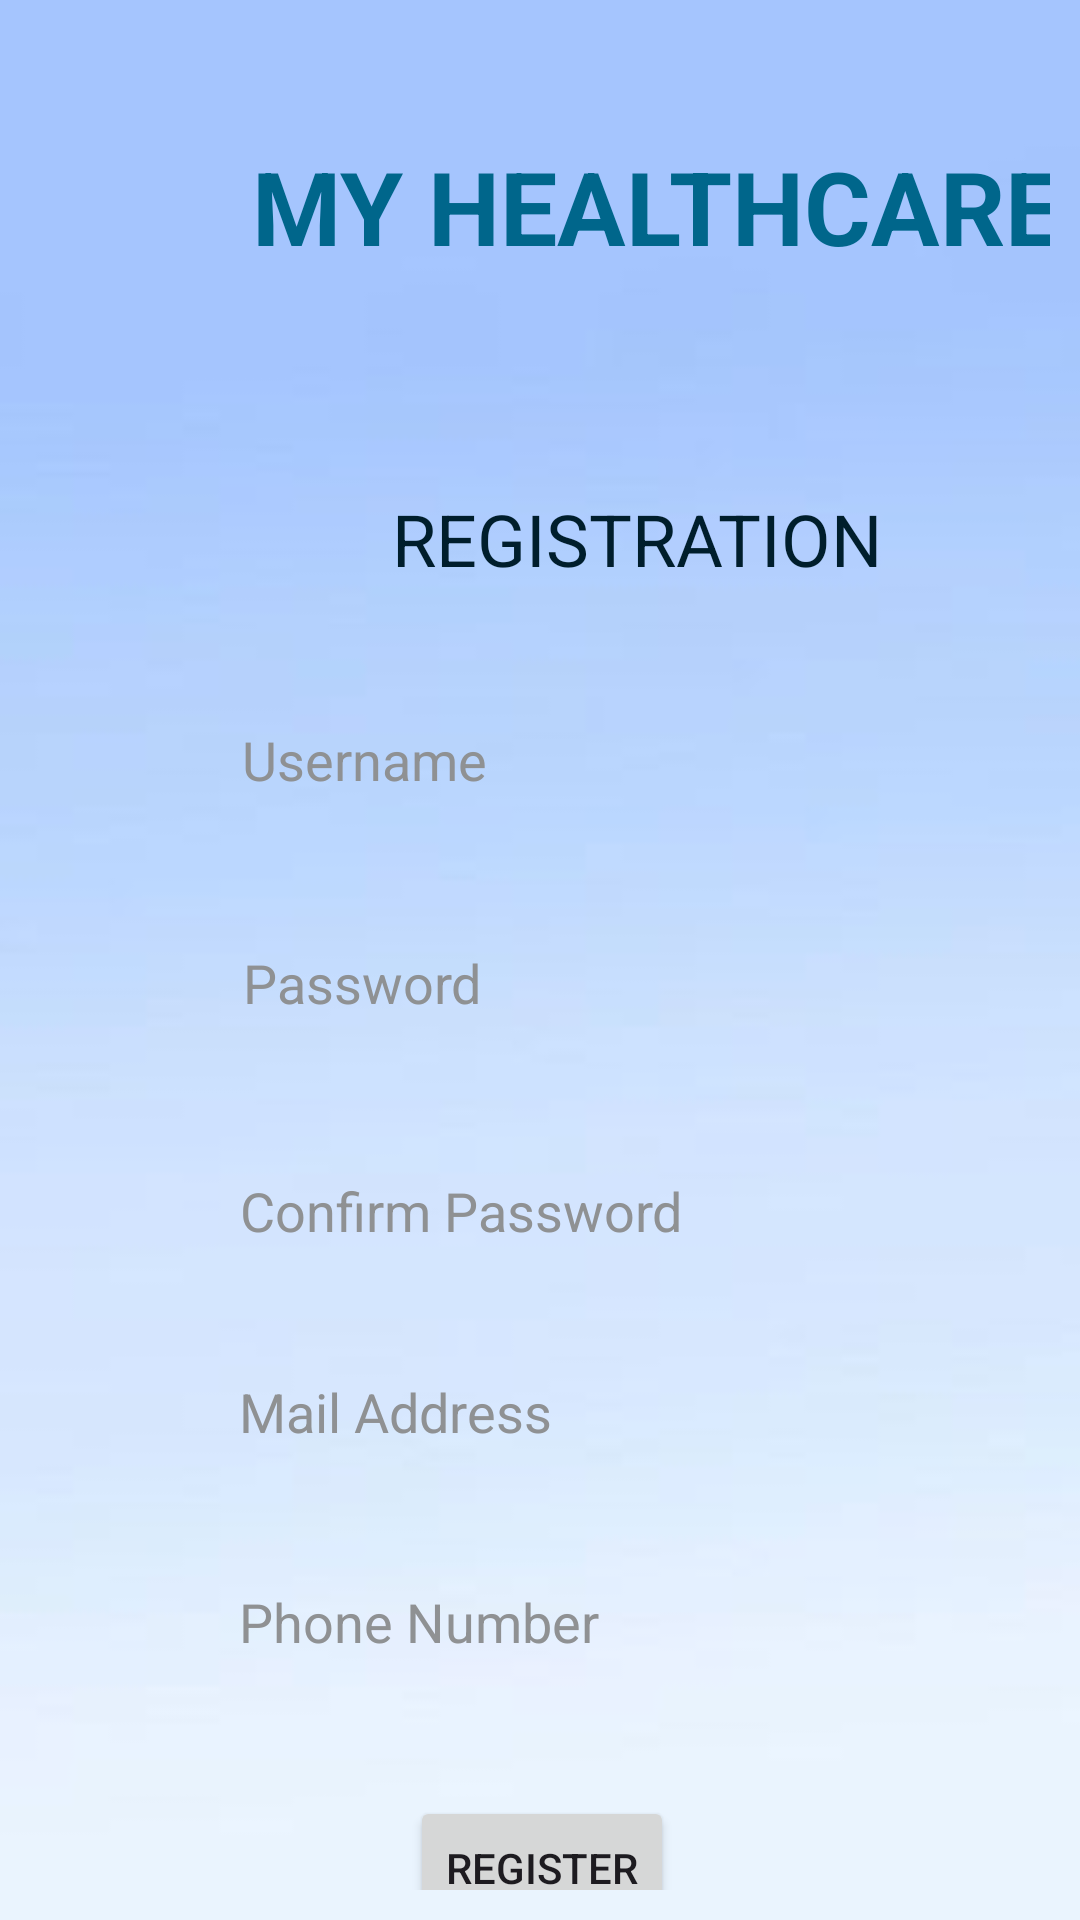

Reconstruct the res/layout file that produces this screen, plus the resources it refers to.
<!-- AndroidManifest.xml: application theme Theme.MYHEALTH -->
<!-- res/layout/activity_register2.xml -->
<?xml version="1.0" encoding="utf-8"?>
<androidx.constraintlayout.widget.ConstraintLayout xmlns:android="http://schemas.android.com/apk/res/android"
    xmlns:app="http://schemas.android.com/apk/res-auto"
    xmlns:tools="http://schemas.android.com/tools"
    android:id="@+id/main"
    android:layout_width="match_parent"
    android:layout_height="match_parent"
    android:background="@drawable/background"
    android:paddingLeft="20dp"
    android:paddingTop="10dp"
    android:paddingRight="10dp"
    android:paddingBottom="10dp"
    tools:context=".registerActivity2">

    <EditText
        android:id="@+id/editTextText"
        android:layout_width="245dp"
        android:layout_height="51dp"
        android:layout_marginTop="32dp"
        android:background="@drawable/input_bg"
        android:ems="10"
        android:hint="Username"
        android:inputType="text"
        android:paddingLeft="20dp"
        android:paddingTop="10dp"
        android:paddingRight="10dp"
        android:paddingBottom="10dp"
        android:textColorHint="@color/material_dynamic_neutral60"
        app:layout_constraintEnd_toEndOf="parent"
        app:layout_constraintHorizontal_bias="0.479"
        app:layout_constraintStart_toStartOf="parent"
        app:layout_constraintTop_toBottomOf="@+id/textView4" />

    <TextView
        android:id="@+id/textView3"
        android:layout_width="wrap_content"
        android:layout_height="wrap_content"
        android:layout_marginStart="64dp"
        android:layout_marginTop="36dp"
        android:text="MY HEALTHCARE"
        android:textColor="@color/material_dynamic_primary40"
        android:textSize="34sp"
        android:textStyle="bold"
        app:layout_constraintStart_toStartOf="parent"
        app:layout_constraintTop_toTopOf="parent" />

    <TextView
        android:id="@+id/textView4"
        android:layout_width="wrap_content"
        android:layout_height="wrap_content"
        android:layout_marginTop="72dp"
        android:layout_marginEnd="60dp"
        android:text="REGISTRATION"
        android:textColor="@color/material_dynamic_primary10"
        android:textSize="24sp"
        app:layout_constraintEnd_toEndOf="@+id/textView3"
        app:layout_constraintTop_toBottomOf="@+id/textView3" />

    <Button
        android:id="@+id/button"
        android:layout_width="wrap_content"
        android:layout_height="wrap_content"
        android:layout_marginTop="32dp"
        android:text="REGISTER"
        app:layout_constraintEnd_toEndOf="parent"
        app:layout_constraintHorizontal_bias="0.482"
        app:layout_constraintStart_toStartOf="parent"
        app:layout_constraintTop_toBottomOf="@+id/editTextPhone" />

    <EditText
        android:id="@+id/editTextTextPassword6"
        android:layout_width="248dp"
        android:layout_height="50dp"
        android:layout_marginTop="24dp"
        android:background="@drawable/input_bg"
        android:ems="10"
        android:hint="Password"
        android:inputType="textPassword"
        android:paddingLeft="20dp"
        android:paddingTop="10dp"
        android:paddingRight="10dp"
        android:paddingBottom="10dp"
        android:textColorHint="@color/material_dynamic_neutral60"
        app:layout_constraintEnd_toEndOf="parent"
        app:layout_constraintStart_toStartOf="parent"
        app:layout_constraintTop_toBottomOf="@+id/editTextText" />

    <EditText
        android:id="@+id/editTextTextPassword7"
        android:layout_width="250dp"
        android:layout_height="46dp"
        android:layout_marginTop="28dp"
        android:background="@drawable/input_bg"
        android:ems="10"
        android:hint="Confirm Password"
        android:inputType="textPassword"
        android:paddingLeft="20dp"
        android:paddingTop="10dp"
        android:paddingRight="10dp"
        android:paddingBottom="10dp"
        android:textColorHint="@color/material_dynamic_neutral60"
        app:layout_constraintEnd_toEndOf="parent"
        app:layout_constraintStart_toStartOf="parent"
        app:layout_constraintTop_toBottomOf="@+id/editTextTextPassword6" />

    <EditText
        android:id="@+id/editTextTextEmailAddress"
        android:layout_width="0dp"
        android:layout_height="48dp"
        android:layout_marginTop="20dp"
        android:background="@drawable/input_bg"
        android:ems="10"
        android:hint="Mail Address"
        android:inputType="textEmailAddress"
        android:paddingLeft="20dp"
        android:paddingTop="10dp"
        android:paddingRight="10dp"
        android:paddingBottom="10dp"
        android:textColorHint="@color/material_dynamic_neutral60"
        app:layout_constraintEnd_toEndOf="@+id/editTextPhone"
        app:layout_constraintStart_toStartOf="@+id/editTextPhone"
        app:layout_constraintTop_toBottomOf="@+id/editTextTextPassword7" />

    <EditText
        android:id="@+id/editTextPhone"
        android:layout_width="250dp"
        android:layout_height="52dp"
        android:layout_marginTop="20dp"
        android:background="@drawable/input_bg"
        android:ems="10"
        android:hint="Phone Number"
        android:inputType="phone"
        android:paddingLeft="20dp"
        android:paddingTop="10dp"
        android:paddingRight="10dp"
        android:paddingBottom="10dp"
        android:textColorHint="@color/material_dynamic_neutral60"
        app:layout_constraintEnd_toEndOf="parent"
        app:layout_constraintHorizontal_bias="0.496"
        app:layout_constraintStart_toStartOf="parent"
        app:layout_constraintTop_toBottomOf="@+id/editTextTextEmailAddress" />

</androidx.constraintlayout.widget.ConstraintLayout>
<!-- resources referenced by this layout -->
<resources>
  <!-- drawable background: jpg bitmap (drawable, 2011 bytes) -->
  <style name="Theme.MYHEALTH" parent="Base.Theme.MYHEALTH" />
  <style name="Base.Theme.MYHEALTH" parent="Theme.Material3.DayNight.NoActionBar">
          
          
      </style>
</resources>
